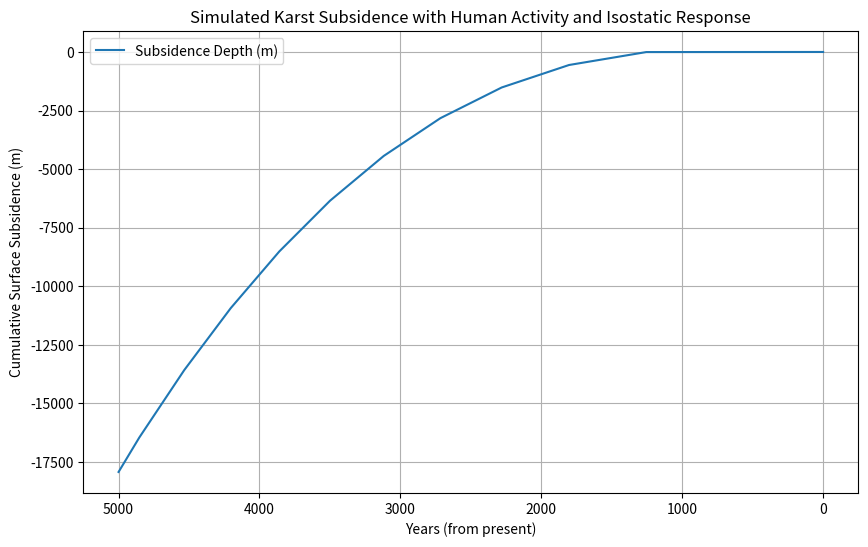

This chart was generated by the following Python code:
import numpy as np
import matplotlib.pyplot as plt

# Time parameters
years = 5000  # simulate 5000 years
dt = 1       # time step in years
time = np.arange(0, years + dt, dt)

# Model parameters (example values, can be adjusted)
A = 1e8# surface area affected (m²), e.g. 10 km x 10 km
R0 = 1e7  # baseline dissolution rate (m³/year)
k = 4.0   # human activity sensitivity coefficient
E0 = 0.001  # baseline erosion rate (m/year)
S0 = 0.05   # baseline slope (dimensionless)
alpha = 0.001 # slope change coefficient per m subsidence
beta = 1.5  # erosion slope exponent
c = 1   # isostatic response coefficient (m uplift per m surface mass loss)

# Human activity intensity over time (0 before agriculture, ramps up after 3000 years ago)
I = np.zeros_like(time)
start_human_activity = 20000  # years ago when significant human activity starts
for i, t in enumerate(time):
    if t >= years - start_human_activity:
        I[i] = min(1.0, (t - (years - start_human_activity)) / 1000)  # ramp from 0 to 1 over 1000 years

# Initialize arrays
V = np.zeros_like(time)  # void volume dissolved (m³)
D = np.zeros_like(time)  # subsidence depth (m)
M = np.ones_like(time) * 2500  # surface mass density (kg/m²), typical rock density * thickness

for i in range(1, len(time)):
    # Dissolution rate with human influence
    Hd = 1 + k * I[i]
    Rd = R0 * Hd  # m³/year

    # Increase void volume
    V[i] = V[i-1] +(Rd * dt)

    # Subsidence depth (volume / area)
    D[i] =V[i] / A

    # Slope changes with subsidence
    S = S0 + alpha * D[i]

    # Erosion rate depends on slope
    E = E0 * S**beta

    # Surface mass change due to erosion (assume 2700 kg/m³ density, convert m erosion to kg/m²)
    dM_dt = -2700 * E

    # Isostatic uplift proportional to mass loss
    U = c * abs(dM_dt)

    # Net subsidence rate adjusted for uplift
    dD_dt = (Rd / A) - U

    # Update subsidence depth with uplift effect
    D[i] = D[i-1] + dD_dt* dt

# Plot results
plt.figure(figsize=(10,6))
plt.plot(time, D, label='Subsidence Depth (m)')
plt.xlabel('Years (from present)')
plt.ylabel('Cumulative Surface Subsidence (m)')
plt.title('Simulated Karst Subsidence with Human Activity and Isostatic Response')
plt.gca().invert_xaxis()  # show years ago from left to right
plt.legend()
plt.grid(True)
plt.show()
